pico-8 play session: hold → + tap 🅾

[t = 2 s] hold → ~2s, tap 🅾 ~4×
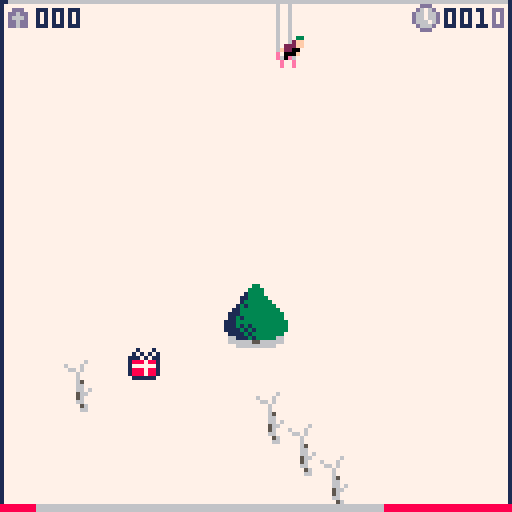
[t = 4 s] hold → ~4s, tap 🅾 ~7×
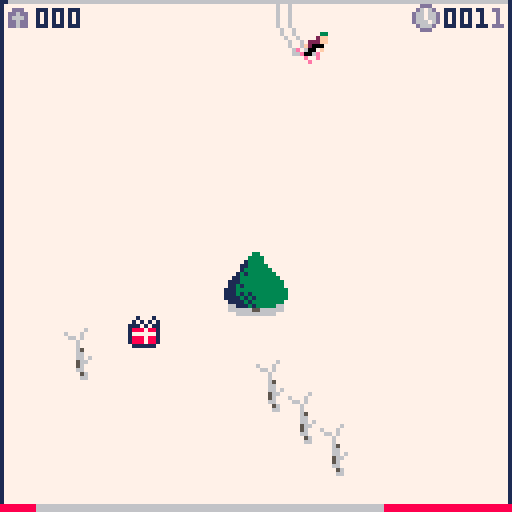
[t = 6 s] hold → ~6s, tap 🅾 ~10×
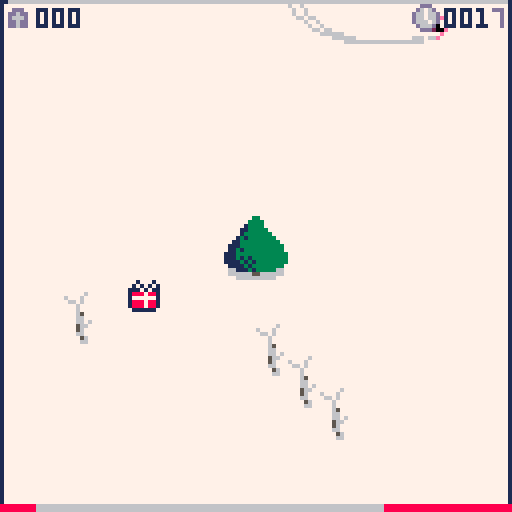
[t = 8 s] hold → ~8s, tap 🅾 ~14×
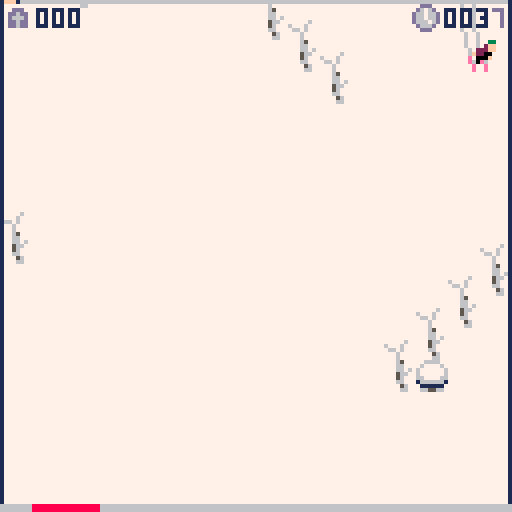

pico-8 cartridge
version 41
__lua__
function _init()
 poke(0x5f2d, 1)--mouse listener
 cls()
 --pic="mgtzmgtzmgtzmgtzmgtzmgtzmgtzmgtzmgtzmgtzmgtzmgtzmgtzmgtzmgtzmgtzmgtzmgtzmgtzmgtzmgtzmgtzmgtzmgtzmgtzmgtzmgtzmgtzmgtzmgtzmgtzmgtzmgtzmgtzmgtzmgtzmgtzmgtzmgtzmgtzmgtzmgtzmgtzmgtzmgtzmgtzmgtzmgtzmgtzmgtzmgtzmgtzmgtzmgtzmgtzmgtzmgtzmgtzmgtzmgtzmgtzmgtzmgtzmgtzmgtzmgtzmgtzmgtzmgtzmgtzmgtzmgtzmgtzmgtzmgtzmgtzmgtzmgtzmgtzmgtzmgtzmgtzmgtzmgtzmgtzmgtzmgtzmgtzmgtzmgtzmgtzmgtzmgtzmgtzmgtzmgtzmgtzmgtzmgtzmgtzmgtzmgtzmgtzmgtzmgtzmgtzmgtzmgtzmgtzmgtzmgtzmgtzmgtzmgtzmgtzmgtzmgtzmgtzmgtzmgtzmgtzmgtzmgtzmgtzmgtzmgtzmgtzmgtzmgtzmgtzmgtzmgtzmgtzmgtzmgtzmgtzmgtzmgtzmgtzmgtzmgtzmgtzmgtzmgtzmgtzmgtzmgtzmgtzmgtzmgtzmgtzmgtzmgtzmgtzmgtzmgtzmgtzmgtzmgtzmgtzmgtzmgtzmgtzmgtzmgtzmgtzmgtzmgtzmgtzmgtzmgtzmgtzmgtzmgtzmgtzmgtzmgtzmgtzmgtzmgtzmgtzmgtzmgtzmgtzmgtzmgtzmgtzmgtzmgtzmgtzmgtzmgtzmgtzmgtzmgtzmgtzmgtzmgtzmgtzmgtzmgtzmgtzmgtzmgtzmgtzmgtzmgtzmgtzmgtzmgtzmgtzmgtzmgtzmgtzmgtzmgtzmg}ymgtzmgtzmgtzmgtzmgtpmgtzmgtzmgtzmgtzmgtzmgtzmgtzmgtzmgtzmgtzmgtzmgtzmgtzmgtzmgtzmgtzmgtzmgtzmgtzmgtzx)rzmgtzmgtzmgtzmgtz[)]ymgtzmgtzmgtzmgtzmgtzmgtzmgtzmgtzmgtzmgtzmgtzmgtzmgtzmgtzmgtzmgtzmgtzmgtzmgtzmgtpmgtzmgtzmgtzmgtzmgtzhgtzmgtzmgtzmgtzmgtzmgtzmgtzmgtzmgtzmgtzmgtzmgtzmgtzm{]oxdtzmgtzmgtzmgtzmgtzmgtzmgtzmgtzmgtzmgtzmgtzmgtzmgtzmgtzmgtzmgtz[)]omgtzmgtzmgtzmgtzmgtzmgtzmgtzx)]ox)]ox)]ox)rzmgtzmg}ymgtzmgtzmgtzmgtzmgtzmgtzmgtzmgtzmgtz[)]oxdtzm{]ox)]ox)rzmgtzmgtzmgtzmgtzm{]ox)]ox)]ox)]ox)]oxdtzmgtzx)rzmgtzm{]omgtzx)]ox)rzmgtzmgtzmgtz[)]ox)]ohgtzx)]ox)rpxdtzmgtzmgtzmgtzmg}ox)]ox)]ox)rz[)]ox)]ohgtzmg}ohgtzmgtpx)]ym{]ox)]ox)]omgtzmgtzm{]ox)]ox)]omg}ox)]omg}ohgtzmgtzmgtzmgtzx)]ox)]ymgtzmgtzmgtpx)]omgtz[)]ymgtzm{]oxdtzx)]ox)]ox)]ymgtzmgtpx)]ymgtzmgtzmgtzmgtzm{]omgtzmgtzmgtzmg}ox)]omgtzmgtzmgtzm{]ox)rzmgtpxdtzmgtzx)]omg}ox)]ym{]ox)rzmgtzmgtzmgtzmgtzmgtzmgtzmgtzx)rzmgtzmgtzmgtz[)]oxdtzmgtzmgtzmgtzm{]oxdtz[)]ymgtzmgtpx)rzm{]oxdtzmgtphgtzmgtzmgtzmgtzmgtzmgtzmgtzmg}ohgtzmgtzmgtzmgtpx)]ymgtzmgtzmgtzmgtz[)]omgtpxdtzmgtzm{]ohgtzx)]omgtzmg}omgtzmgtzmgtzmgtpx)rzx)]oxdtpx)rzmgtzmgtzmgtzm{]oxdtzmgtzmgtzmgtzmgtpx)rz[)]ymgtzmgtzx)]ymg}ox)rzmgtz[)]ymgtpx)]ymgtzm{]ohg}ox)]ox)]omgtzmgtzmgtzmgtzx)]ymgtzmgtzmgtzmgtzm{]ohgtpxdtpmgtzmg}oxdtz[)]ohgtzmgtpxdtzm{]oxdtzmgtzx)]y[)]ox)]oxdtzmgtzmgtzmgtzmg}oxdtzmgtzmgtzmgtzmgtzx)]y[)]y[)]ymgtz[)]omgtpx)rzmgtzm{]omgtpx)]ymgtzmg}oxdtpx)]ox)rzhgtzmgtzmgtzmgtz[)]ohgtzmgtzm{]ox)rzmg}oxd}oxdtzhgtzmgtpx)rzm{]oxdtzmgtz[)]ym{]oxdtzmgtz[)]om{]ox)]ym{]omgtzmgtzmgtzmgtpx)]omgtpx)]ox)]oxdtz[)]o[)]ymgtzmgtzm{]ohgtzx)]omgtzmgtpxdtzx)]omgtzmgtpx)rzx)]ox)rz[dtzmgtzmgtzmgtzm{]ox)]ox)]ox)]ox)]omgtzx)]ox)]ymgtzmgtzx)]ymg}ox)rzmgtzm{]omg}ox)rzmgtzm{]ohg}ox)]oxdtzmgtzmgtzmgtzmgtz[)]ox)]ox)]ohgtpx)]ymg}ox)]ox)]ymgtzmg}oxdtz[)]ohgtzmgtzx)rz[)]ohgtzmgtzx)]y[)]oxd}ohgtzmgtzmgtzmgtzmgtzx)]ox)rzmgtzmg}oxdtz[)]om{]ox)rzmgtz[)]omgtpx)]ymgtzmg}ohgtpx)]ymgtzm{]ohgtpx)]om{]omgtzmgtzmgtzmgtzmgtzmgtzmgtzmg}ym{]omgtpx)]ymg}oxdtzmgtpx)rz[)]oxdtzmgtz[)]ym{]ox)rzmgtzx)]ym{]ox)rz[)]ymgtzmgtzmgtzmgtzmgtzmgtzmgtzx)rzx)rzmg}oxdtzmg}ohgtzm{]ohgtpx)]omgtzmgtpxdtzx)]ohgtzm{]oxdtzx)]ohgtpx)]ymgtzmgtzmgtzmgtzmgtzmgtzmgtpmg}ohgtz[)]omgtzm{]oxdtzx)]ym{]ox)rzmgtzx)]ymgtpx)]omgtpx)]ymg}ox)]ymg}ox)rzmgtzmgtzmgtzmgtzmgtzmgtzmgtz[)]ymgtpx)rzmgtz[)]ox)]oxdtzx)]ohgtzx)]ohgtzmg}ox)]ox)]ohgtz[)]oxdtzmg}oxdtzmgtzmgtzmgtzmgtzmgtzmgtzmg}oxdtzm{]oxdtzmgtzx)]ox)]omg}ox)]ox)]ox)rzmgtzm{]ox)]ox)rzmgtpx)]omgtzm{]omgtzmgtzmgtzmgtzmgtzmgtzmgtpx)]ymgtz[)]omgtzmgtpx)]ox)rzm{]ox)]ox)]ymgtzmgtz[)]ox)]omgtzm{]oxdtzmgtz[)]ymgtzmgtzmgtzmgtzmgtzmgtpx)]ohgtzmgtpx)rzmgtzmg}ox)]ohgtz[)]ox)]ymox)mgtzmgtzmgtzmgtzmgtzx)]omgtzmgtzx)rzmgtzmgtzmgtzmgtzx)]ox)]ox)rzmgtzmgtpmgtzmgtzmgtzmgtzmgtzx)rzmgt)]oxzmgtzmgtzmgtzmgtzmgtpx)rzmgtzmg}ohgtzmgtzmgtzmgtzx)]ox)]ox)rzmgtzmgtzmgtzmgtzmgtzmgtzmgtzmgtzmgtz]ox)]gtzmgtzmgtzmgtzhgtzmgtzmgtzmgtzm{rzmgtzmgtzmgtzm{]ox)]ox)rzmgtzmgx)]oxzmgtzmgtzmgtzmgtzmgtzmgtz]ox)]ox)mgtzmgtzmgtzm{]omgtzmgtzmgtzmgtzmgtzmgtzmgtzmgtz[)]ymgtzmgtzmgtz]{v)]oxzmgtzmgtzmgtzmgtzmgtz]ox)]ox)]oxzmgtzmgtzmgtz[dtzmgtzmgtzmgtzmgtzmgtzmgtzmgtzmgtzmgtzmgtzmgtzmoxpxlx)]otzmgtzmgtzmgtzmox)]ox)]ox)]ox)]gtzmgtzmgtzmgtzmgtzmgtzmgtzmgtzmgtzmgtzmgtzmgtzmgtzmgtzmgtzmgt)]{]o]ox)]gtzmgt)]ox)]ox)]ox)]ox)x)]m]ox)mgtzmgtzmgtzmgtzmgtzmgtzmgtzmgtzmgtzmgtzmgtzmgtzmgtzmgtzmgtz[ox)x)v)]ox)]ox)]ox)]ox)]ox)]ox)x)]ox)v)]otzmgtzmgtzmgtzmgtzmgtzmgtzmgtzmgtzmgtzmgtzmgtzmgtzmgtzmgtzmgx)]{]o]ox)]ox)]o}ox)]ox)]o]{]ox)]ox)]oxox)ngtzmgtzmgtzmgtzmgtzmgtzmgtzmgtzmgtzmgtzmgtzmgtzmgtzmgtzmgt)]ox)x)v)]ox)]ox)x)]ox)]ox)]ox)]ox)]ox)v)]oxzmgtzmgtzmgtzmgtzmgtzmgtzmgtzmgtzmgtzmgtzmgtzmgtzmgtzmgtzmoxpx)]o]ox)]ox)xl}ox)]ox)]ox)]ox)]ox)z(]ox)]otzmgtzmgtzmgtzmgtzmgtzmgtzbgtzmgtzmgtzmgtzmgtzmgtzmgtzmgx)])]oxlx)]ox)]{]ox)]ox)]ox)]ox)]ox)]oxox)]ox)ngtzmgtzmgtzmgtzmgtzmgtzmoeymgtzmgtzmgtzmgtzmgtzmgtzmgt)]o}ox)]o]ox)]ox)x)]ox)]ox)]mw)]ogt]ox)](]ox)]oxzmgtzmgtzmgtzmgtzmgtzmgtd[atzmgtzmgtzmgtzmgtzmgtzmgtz]oxpx)]oxlx)]ox)]oxpx)]ox)]oxtzmgtzmx)]oxlx)]ox)]otzmgtzmgtzmgtzmgtzmgtzmoqdmgtzmgtzmgtzmgtzmgtzmgtz[ox)x)]ox)]o]ox)]ox)]o}ox)]ox)]ohtzmgtzox)]o]ox)]ox)ngtzmgtzmgtzmgtzmgtzmgtdtjqzmgtzmgtzmgtzmgtzmgtzmox)]{]ox)]ox)v)]ox)]ox)]o}ox)]mx)]mgtzmg)]ox)v)]ox)]oxzmgtzmgtzmgtzmgtzmgtzmomgbgtzmgtzmgtzmgtzmgtzmgt)]o}ox)]ox)]ox)v)]ox)]ox)]{]ogtzox)zmgtzmx)]oxox)]ox)]otzmgtzmgtzmgtzmgtzmgtdtjqzmgtzmgtzmgtzmgtzmgtz]oxpx)]ox)]ox)]ox)zm]ox)]ox)]o)mgt]ohtzmg)]ox)]o]ox)]ox)ngtzmgtzmgtzmgtzmgtzmomgbgtzmgtzmgtzmgtzmgtz[ox)x)]ox)]oxy]ox)]oxt](]ox)]ox)]wzmgt]ogtzmx)]ox)](]ox)]oxzmgtzmgtzmgtzmgtzmgtdtzeymgtzmgtzmgtzmgtz[ox)])]ox)]ox)]cr)]ox)]owtz(]ox)]ox)gtzmg)zmg)]oxlxpx)v)]ox)]otzmgtzmgtzmgtzmgtz[ymgtatzmgtzmgtzmgtzmox)])]ox)]ox)]oxleox)]oxtzmhtzm]ox)]oxngtzmwtzoht]m]ox)xox)]ox)ngtzmgtzmgtzmgtzmgtdtzmcmgtzmgtzmgtzmgt)]o}ox)]ox)]ox)]oxi[ox)]ogt]mgtzmwox)]oxngtzmw)zmgtv)]ox)]ox)]ox)]gtzmgtzmgtzmgtz[ymgtjqzmgtzmgtzmgtz[ox)x)]ox)]ox)]ox)]cty]ox)zmg)zmgtzm]lx)]o)mgtzmgtzmwox)]ox)]ox)]ox)]ox)mgtzmgtzm{ggtzmgbgtzmgtzmgtzmgx)]{]ox)]ox)]ox)]ohlmcr)]ohtzmhtzmgt]oxox)]wzmgtzmhtzm]wv)]ox)]ox)]ox)]ox)]gtzmgtx)ymgtzeymgtzmgtzmgtz]oxpx)]ox)]ox)]ohtzmrzeox)]mgtzogtzmg)zm]ox)gtzmg)]ogtzmglx)]ox)]ox)]ox)]ox)ngtzl)ggtzmgtatzmgtzmgtz[ox)])]ox)]ox)]oxtzmgtzctj[oxtzmg)zmgtzmgtzm]wzmgtzmwtzmgtzm]ox)]oxngtzm]ox)]oxzmtzmrzmgtzmcmgtzmgtzmgx)]o}ox)]ox)]ox)]mgtzmglmgr)]ogtzmwtzmgtzmgtzmgtzmgtzmgtzmgtz(]ox)]o)mgtzmgtzogd)mgtfcrzmgtqzm]gtzmgt)]ox)x)]ox)]ox)]ohtzmgtzmrzemxtzmgtzogtzmgtzmgtzmgtzmgtzmgtzmgtv)]ox)ntzmgtzmw)]mgtzmbtfgtzmcgtz(]ox)]gx)]{]ox)]ox)]ox)zmgtzmglmgtjymgtzmgt]mgtzmgtzmgtzmgtzmgtzmgtzmglx)]ox)gtzmgtzmx)zmgtzmrzmgtjymgtv)]ox)]oxpx)]ox)]ox)]mgtzmgtzmrzmgbtzmhtzoxtzmgtzmhtzmgtzm]wxngtzmgtzm]ox)]o)mgtzmgtzogtzmgtfgtzmgtqzmglx)]ox)])]ox)]ox)]oxtzmgtzmgtfgtzemg)]ow)]ohtzmgtzmgtv){w)]opxngtzmgtz(]ox)]wzmgtzmg)(mgtzmrzmgtzmcgtzmglx)]o}ox)]ox)]ox)]mgtzmgtzmrzmgtjymx)zox)]mgtzmgtzmn}}}{})]opx)gtzmgtz(]ox)g)zmgtzwgtzmglmgtzmgtzemgtzmgtzmx)]ox)]ox)]ohtzmgtzmg)egtzmgbtzog)]ox)zmgtzmgl)}ox)]ox)]oxxngtzmgtv)]o)oxtzmgtzmgtzmtzmgtzmgtjymgtzmgt]ox)]ox)]ox)zmgtzmgtzmrzmgtzemgtzmw)]mhtzmgtz({x)]ox)]ox)]op)mgtzmglx)nt]mgtzmgtzmglmgtzmgtzmgtqzmgtzmw)]ox)]ox)]ohtzmgtzmg)mgtzmgtjymgtzmgtzogtzmglx]]w)]ox)]np)]ntzmgtzmwo)mgtzmgtzggtzcrzmgtzmgtzmgbtzmgtzox)]ox)]ox)zmgtzmgtzgtzmgtzmcbtzmgtzmg)zmgtzmnpx]npx)]o)){wxngtzmgtzmgtzmgtzmgtzmwymgtzmgtzmgtzmcgtzmg)]ox)]ox)]oht]mgtzmwymgtzmgtzemriemgtzmwtzmgtv)]w)]ox)]opx]ctzmgtzmw)]mgtfcrqzmgtfgtzmgtzmgtzmgtzemgtzmx)]ox)]ox)zmx)zmgtngtzmgtzmgtje[opymgtzogtzmc}}}{x}]ox)]opxfgtzmg)]ox)zmbx)dbtzmrimgtzmgtzmgtjegtjymgt]ox)]ox)]ohtzogtzmrymgtzmgtzmgrq)]btzmgt]mgtj[ox)fcriecry]oxymgtzox)]ohle[oxhmgtndtzmgtzmgtzmgtiecgtzmw)]ox)]ox)]ogtzmglegtzmgtzmgtzecbpemgtzmwtzmgr)drihczmgc]iyfgtzmgt]ox)]mwiydrqzm)yegrymgtzegtzmcgtzmgtzoh)]ox)]ox)]mgtfcrzmgtzmgtzmgtje[btzmgtzmhtzmcjecbdg{bufcbrzmgtzmgt]ohtzmbpemwzggtjmgrzmgriegtjemgtzmgtzmx)]ox)zmhtzmrimgtzmgtzmgtzmcriydgtzmgt]mgtzmui{oo))[xlqectzmgtzmgtzmglydgtncrzmgtzmctjmgtjmgriymgtzmgtzox)]ohtzmgtfctzmgtzmgtzmgtqfmbpymgtzmg)zmgteej}]o})][zarecszmgtzmgtzmbpygrimgtzmgtzegrzmgtimcbtzmgtzmg)]ox)]mgtzmrymgtzmgtzmgtzmgrqzc{qzmgtzmhtzeeseto}h}opgfenctetzmgtzmglydwiegtzmgtzmgtjmgtzmgtzemgtzmgtzmx)]oxtzmglegtzmgtzmgtjegtjecblydgtzmgtzojmkjej{}}}}}jbrskmgjgtzmgtzmbpymrymgtzmgtzmgtzmgtzmgtqzmgtzmgt]ox)]ogtzcrimgrymgtzmcrzmgtiecwqhmgtzmg)br(msicz}}}xiiumcr(msmgtzmglydgtzmrymgtzmgtzmgtzmgtzmcbtzmgtzmg)]ox)zmgtfmwiectzmgtimgtzmgriyc{qzmgtzsyectzericrieecrsjmgvje(mgtzmbpymgtzcrzmgtzmgtzmgtzmgtzecgtzmgtzmg)]ohtzmgtzcrjmgtjectzmgtzmcrqf[btzmgegvjmgtecriecriumgfz[jtiuzmglydgtzmgtfctzmgtzmgtzmcrzmgtqzmgtzmgtzmx)]mgtzm)iegtyegtymgtzmgtjecwqhmgtfrz[ffzmgjecriekgtzuetzlgrgtzmbpymgtzmtiecrzmgtzmgtiecrzmcbtzmgtzmgt]oxtzmgtfcrzmcrymgtzmgtzmcriymbpymgmgvxuetzmgtidgtzmgtsmgv(mcnglydgtzmg)gctjegtimgtzmcryegtjemgtzmgtzmw)]ogtzmwiegtzecrzmgtzmgtjecgtf[btbrzugtsmgtzmcnymgtzmkqzmgtje(mbpymgtzmrymgtyecrymgtjmgtzmgrjymgtzmgtzox)zmgtzmrimgtjmgtzmgtzmgrqzmglydymgtzekszmgtjubtzmgtjbgtzugtilydgtzmgtfctzmcrzmctzmgrzmgrjmgrqzmgtzmgt]ohtzmgtzcrimctzmgtzmgtzecgtzmbpatjngtiectzmgrgmgtzmcfimgtzmcrbpymgtzmrzmgtjmgtzegtjegtzegrzmcbtzmgtzmgt]mgtzmwiectzmgtzmgtzmgriemgtzcymgtzmcfcmgtze(qzmgtzekqymgtze(dgtzmglmgtzmgtzmgtjmgrzmgtyegtzemgtzmgtzmhtzmgtzmrimgtzmgrzmgtzectiymglatzmgtiuiqzmgtjubtzmgtiratzmgjipymgtzctzmgtzmgtzmgtiegtzmgrzmgtiymgtzmgt]mgtzmglectzmgtzmctzmgrzmgtiymgmgtiecfmbgtzmgrgmgtzmcfmecrymcdgtzmwymgtzmgtzmgtzmgrymgtzegtzecgtzmgtzmhtzmgtzmrimgtzmgtzegtjegtzmgrqzqze{}pesfymgjje(qyeftjuur}}}rjmymgtzmrzmgtzmgtzmgtzmcrzmgtzmgrqzmgtzmgt]mgtzmgtfcrymgtzmgtjecrymgtzec]ocr})}}ywatjkgtidgtjkgrc[}}}}dr]ox)]oxdtzmgtzmgtzmgtzmgtzmgtjegto)mgtzmhtzmgtzmrimgtzmctzmgtzegtzmgrqvph[}}z}dpcmgjzmcnymgjzekq}[}{pe{ohtzmglegtzmgtzmgtzmgtzmgtzecrzmontzmgt]mgtzmglectzegtymgtzmgtzmgtiecx)]ozp{tp[jqjkgtjubtzmssibg}}pgrx)zmgtzcrimcrzmgtzmgtzmgtzmgrimgtz[mgtzmhtzmgtzmrimgtjegtzmgtzmgtzmcri[ox)b}}mcphbctzmgrgmgtzecfy}}tze{oxtzmwimctzmcriegtzmgtzmgtjegtzmgtrzmgt]mgtzmgtfcrymgtzmgtzmgtzmgtiecry]oxdgty)]eiectze(qzmgtiueqymgrx)]mglegtzmgtzmgriecriecriectzmgtzmggtzmhtzmgtzm]oecrymgtzmgtzmgtjecriecr)]ohe{ox)jqiecridcriecfqiyqi[]ohtzctzmgtzmgtzmgtzmgtzmgtzmgtzmgtzymgt]mgtzm]oxpxiecriegtzmgtzmcriegtjecr)]ox)]ohqiqiecriecrijacrtzox)zmwzmgtzmgtzmgtzmgtzmgtzmgtzmgtzmgdtzmhtzm]o}ox)]criecriegtzmgtjectzmgtiecx)]ox)]arqiecriecricraeox)]mgt]crzmgtzmgtzmgtzmgtzmgtzmgtzmgtzmmgt]mwoxpx)]ox)ectiecrymgtzmcrzmgtzmgri[ox)]ohiec]iecriecroecqi[ohtzmx)fctzmgtzmgtzmgtzmgtzmgtzmgtzmgtrzmhtv)x)]ox)]gtzmgtzmgtzmgtzmgtzmgtzmcry]ox)]arihcriecriec]ohar)zmg)]oxlegtzmgtzmgtzmgtzmgtzmgtzmgtzmcgt](]{]ox)]oxymgtzmgtzmgtzmgtzmgtzmgtiecx)]ohiu)riecriecriecraaoxtzox)]oxiecrzmgtzmgtzmgtzmgtzmgtzmgryy(]{]ox)]ox)fgtzmgtzmgtzmgtzmgtzmgtzecry]ox)]ariecriaaaaecriecby]ox)]ox)]oriecrzmgtzmgtzmgtzmgtzmgtjeoxo}ox)]ox)]orzmgtzmgtzmgtzmgtzmgtzmgri[ox)]oxdecriecq)]ohiecriudq)]ox)]ox)]oxiecrymgtzmgtzmgtzmgtiecr)]ox)]ox)]ox)fctzmgtzmgtzmgtzmgtzmgtiecx)]ox)]arox)riaox)]arie(]odox)]ox)]ox)]oglecriecriegtzmcriecry]ox)]ox)]ox)]oxlectzmgtzmgtzmgtzmgtzecrq]ox)]oxdu)]ohcq)]ox)bcrix)na[ox)]ox)]ox)zmgtzmriecriecriecbt]ox)]ox)]ox)]ox)]oxiegtzmgtzmgtzmgtzecriemg)]ox)]arox)]aaox)]ohaec]oxdq)]ox)]ox)]ohtzmgtzmgtfcriemgtzmgtzox)]ox)]ox)]ox)]otimgtzmgtzmgtjecriecgtzox)]oxde(]ohcq)]ox)]oqie(]oaox)]ox)]ox)]ogtzmgtzmwiecrqzmgtzmgt]ox)]ox)]ox)]ox)]griecriecriecriecbtzmw)]ox)]oqiu)raaox)]ox)]ariecby]ox)]ox)]ox)]ohtzmgtzcvkvcgtzmgtzmw)]ox)]ox)]ox)]ox)]ogtfcriecriecbtzmgt]ox)]ox)bcriecq)]ox)]ox)bcrieax)]ox)]ox)]ox)]ohtzmwiukvkymgtzmgtzox)]ox)]ox)]ox)]oxtzmgtzmgtvkvkzmgtzmx)]ox)]ohiecraaox)]ox)]oxdecriaox)]ox)]ox)]ox)]ogtfcvkvkrqzmgtzmg)]ox)]ox)]ox)]ox)]mgtzmgtzmgtzmgtzmx)]ox)]ox)]ariecq)]ox)]ox)]ohiecby]ox)]ox)]ox)]ox)]mgtzkvkzmgtzmgtzox)]ox)]ox)]ox)]ox)zmgtzmgtzmgtzmg)]ox)]ox)]ohaecriacri[ox)]criearieaq)]ox)]ox)]ox)]ox)]mgtzkgtzmgtzmw)]ox)]ox)]ox)]ox)]ox)]ox)]ohtzmgtzox)]ox)]ox)faqieaax)]r)]ox)f[ohecriacx)]ox)]ox)]ox)]ox)zmgtzmgtzmg)]ox)]ox)]ox)]ox)]ox)]ox)]ox)]ox)]ox)]ox)]ox)]ormkbaae[op[ox)]oxly]qiecbigcx)]ox)]ox)]ox)]oxtzmgtzmg)]ox)]ox)]ox)]ox)]ox)]ox)]ox)]ox)]ox)]ox)]ox)]oxlethngtzq)dx)]ox)]oxqdaraaskngox)]ox)]ox)]ox)]ox)zmgt]ox)]ox)]ox)]ox)]ox)]ox)]ox)]ox)]ox)]ox)]ox)]ox)]czmgtzmgc{y]ox)]ox)]obpaaqmgv(m[ox)]ox)]ox)]ox)]ox)]ox)]ox)]ox)]ox)]ox)]ox)]ox)]ox)]ox)]ox)]ox)]ox)]oxletzmgtrqhox)]ox)]ox)]c{ietzmktzy]ox)]ox)]ox)]ox)]ox)]ox)]ox)]ox)]ox)]ox)]ox)]ox)]ox)]ox)]ox)]ox)]ox)]oriecriecr)]ox)]ox)]ox)fcrigtzmgdx)]ox)]ox)]ox)]ox)]ox)]ox)]ox)]ox)]ox)]ox)]ox)]ox)]ox)]ox)]ox)]ox)]ox)fcriecri[ox)]ox)]ox)]oxlecriecri[ox)]ox)]ox)]ox)]ox)]ox)]ox)]ox)]ox)]ox)]ox)]ox)]ox)]ox)]ox)]ox)]ox)]oxqhcriecx)]ox)]ox)]ox)]oxlecriecr)]ox)]ox)]ox)]ox)]ox)]ox)]ox)]ox)]ox)]ox)]ox)]ox)]ox)]ox)]ox)]ox)]oxle[ox)]{y]ox)]ox)]ox)]ox)]oxiecri[ox)]ox)]ox)]ox)]ox)]ox)]ox)]ox)]ox)]ox)]ox)]ox)]ox)]ox)]ox)]ox)]ox)][ox)]oxhox)]ox)]ox)]ox)]ox)]obx)]{y]ox)]ox)]ox)]ox)]ox)]ox)]ox)]ox)]ox)]ox)]ox)]ox)]ox)]ox)]ox)]ox)]oxq)]ox)]r)]ox)]ox)]ox)]ox)]ox)]cox)]ry]ox)]ox)]ox)]ox)]ox)]ox)]ox)]ox)]ox)]ox)]ox)]ox)]ox)]ox)]ox)]oxle[ox)]op[ox)]ox)]ox)]ox)]ox)]ox)f[ox)]ry]ox)]ox)]ox)]ox)]ox)]ox)]ox)]ox)]ox)]ox)]ox)]ox)]ox)]ox)]ox)fcox)]ox)dx)]ox)]ox)]ox)]ox)]ox)]oxly]ox)]ry]ox)]ox)]ox)]ox)]ox)]ox)]ox)]ox)]ox)]ox)]ox)]ox)]ox)]ox)zdbx)]ox)]{y]ox)]ox)]ox)]ox)]ox)]ox)]oxq)]ox)]ry]ox)]ox)]ox)]ox)]ox)]ox)]ox)]ox)]ox)]ox)]ox)]ox)]ox)]orq)]ox)]oxhox)]ox)]ox)]ox)]ox)]ox)]ox)]obx)]ox)]ry]ox)]ox)]ox)]ox)]ox)]ox)]ox)]ox)]ox)]ox)]ox)]ox)]oxiy]ox)]ox)]r)]ox)]ox)]ox)]ox)]ox)]ox)]ox)zdox)]ox)]ry]ox)]ox)]ox)]ox)]ox)]a"
 --pic2scr(pic)
 best_time=nil--used for record progression
 curr_time=nil
 drw=menu_draw
 upd=menu_update
end

function menu_update()
	if btnp(❎) or btnp(🅾️) or stat(34)==1 then
	 start_game()
	end
end

t=0
function menu_draw()
	cls(12)
	
	print("s k i d o r",32,24,7)
	draw_mountain(0,48)
	draw_mountain(56,24)
 draw_tree(-t%300-16,100,4)
 draw_tree((-t+64)%500-16,116,3)
 draw_tree((-t+96)%700-16,108,4)
 draw_tree((-t+96)%1100-16,100,4)

	if t%120>60 then
	 print("press any key to continue",10,120,1)
	else
		print("press screen to continue",10,120,1)
	end
	t+=0.5
end

function draw_mountain(x,y)
	tri(x,y,40,7)
	rectfill(x,y+40,128,128,7)
end

--draws a tree at x,y n tri high
function draw_tree(x,y,n)
	for i=0,n-1 do
		tri(x,y+i*8,8,3)
	end
end

function tri(x,y,w,c)
	for row=0,w do
		for col=0,row-1 do
		 pset(x+row-1,y-col+w-1,c)
		end
	end
	
	for row=0,w do
		for col=0,row-1 do
		 pset(x-row+w*2,y-col+w-1,c)
		end
	end
	--pset(x,y,1)
end

function _update60()
 upd()
end

function _draw()
 drw()
end

function reset_player()
 p_x = p_strtx
 p_y = p_strty
 p_crash  =false
 p_jumping=false
 p_height =0
 p_trail={}
 p_n = 64
	p_speed = 0.2
	p_dx = 0
	p_dy = 0
	p_angle = 0.75
	p_deaths+=1
	init_signs()
	res_time=30
	
	--jumping starting state
	p_jumping=true
 shake=0.07
 p_height=40
 p_landangle=p_angle
 p_trick=false
 p_jvel=0
 
 --time
 tf=1
end

--player variables
function start_game()
	clock=0
	mouse_enabled=true
	p_maxspeed = 3
	p_turnspeed = p_maxspeed/2
	p_n = 64
	p_speed = 0
	p_dx = 0
	p_dy = 0
	p_angle = 0.75
	p_friction = 0.991
	p_acc = 0.02
	p_strtx = 128/2+4-1
	p_strty = 0
	p_turning = false
	--p_strty = 7.7*(8*64)
	p_x = p_strtx
	p_y = p_strty
	p_crash = false
	p_jvel  = 0
	p_jumping=false
	p_height =0
	p_width = 6
	p_trail={}
	p_deaths=0
	score = 0
	--camera
	cx = 0
	cstrty = p_strty
	cy = cstrty
	cv = 0
	ca = 0.1
	--tombstones
	tombs={}
	--timer
	t=0
	
	--jumping starting state
	p_jumping=true
 shake=0.07
 p_height=0
 p_landangle=p_angle
 --if we perform a jump trick
 p_trick=false
 p_jvel=2

	init_music()
	reading=false--for textboxes
	init_camera()
	init_signs()
	init_particles()
	tf=1--time factor
	_set_fps(60)
	upd=upd_game
	drw=draw_game
end




-->8
--draw game
function draw_game()
	cls(7)
	palt()
	doshake()
	draw_tombs()
	draw_trail(p_trail)
	draw_particles()
	if not p_jumping then
	 draw_player()
	end
	draw_w()
	if p_jumping then
	 draw_player()
	end
	camera()--reset camera
	if slomo then
		spr(50,tri_x,tri_y-cy)--danger obstacle
	end
	--ui
	draw_borders()
	draw_deaths(1,0)
	draw_time(clock,128-25,0)
	if best_time!=nil then
	 draw_time(best_time,128-25,8)
	end
	draw_warning()--shows upcoming obstacles
	draw_position()
	move_camera()
	--print(mx)
	--print(my)
	--?(#signs)
	tb_draw()
	if mouse_enabled then
	 --print("♥",stat(32),stat(33))
	end
 --print(stat(1),0,16)--cpu perf
end

screen=0
limy=64*8
function draw_w()
	palt(7,true)
 mod_cy=cy%(limy)
 m1x=flr(cy/limy)*16
 m1y=flr(mod_cy/8)
 ofsy=-cy%8-8
 remtiles=flr((limy-mod_cy)/8)
 
 if remtiles < 16 then
  m2x=m1x+16
  m2y=(m1y+remtiles)%(limy/8)
  map(m2x,0,0,8*(remtiles+1)+ofsy,16,16)
 end
 map(m1x,m1y,0,ofsy,16,remtiles+1)
 palt()
end

--sets player pallete
function set_p_pal()
	--return
	pal()
	--hat,jacket,pants,skis,poles
	_pal={14,15,9,1,14,15}--default
	_pal={14,15,12,1,14,15}--blue jacket
	_pal={0,15,0,1,14,15}--emo outfit
	_pal={3,15,2,0,14,15}--lovisa outfit
	--_pal={8,7,8,8,8,15}--demon outfit

	pal( 3,_pal[1])--hat:14,12,9
	pal(15,_pal[2])--skintone
	pal( 9,_pal[3])--jacket
	pal( 1,_pal[4])--pants
	pal(14,_pal[5])--skis
	pal(4 ,_pal[6])--hand
end

function draw_player()
	set_p_pal()
	
	if p_crash then
		spr(79,p_x,p_y-cy)
		pal()
		return
 end
 if p_angle > 0.75 then
  s_flip = false
 else
  s_flip = true
 end
 abs_angle = abs(p_angle - 0.75)
 jofs=0
 if p_jumping then
  jofs=7
 elseif pdir==➡️ then
  if s_flip then
   jofs=21
		else
			jofs=16
  end
 elseif pdir==⬅️ then
  if s_flip then
   jofs=16
		else
			jofs=21
  end
 end
 
 if abs_angle < 0.01 then
  spr(64+jofs,p_x,p_y-cy-p_height,1,1,s_flip)
 elseif abs_angle < 0.10 then
  spr(65+jofs,p_x,p_y-cy-p_height,1,1,s_flip)
 elseif abs_angle < 0.16 then
 	spr(66+jofs,p_x,p_y-cy-p_height,1,1,s_flip)
 elseif abs_angle < 0.25 then
 	spr(67+jofs,p_x,p_y-cy-p_height,1,1,s_flip)
 elseif abs_angle < 0.30 then
 	spr(68+jofs,p_x,p_y-cy-p_height,1,1,s_flip)
 elseif abs_angle < 0.45 then
 	spr(69+jofs,p_x,p_y-cy-p_height,1,1,s_flip)
 else
 	spr(70+jofs,p_x,p_y-cy-p_height,1,1,s_flip)
 end
 pal()
 --shadow when jumping
 if p_jumping then
  draw_shadow()
 end
 --speed particles
 if p_speed>=p_maxspeed*0.95 then
 	speed_particles(p_x,p_y-cy)
 end
end

--recolors shadow based on pixels under
function draw_shadow()
	--get pixel color
 p=pget(p_x,p_y-cy)
 _y=0--shadow offset
 if p==7 then--white
  pal(6,6)
 elseif p==11 then--lime
  --3=dark green
  pal(6,3)
  _y=16
 elseif p==3 then--dark green
  --1=dark blue
  pal(6,1)
  _y=4
 elseif p==8 then--red
  --2=purple
  pal(6,2)
 end
 spr(95,p_x,p_y-cy-_y)
 pal()
end

function draw_trail(trail)
 --draw to player
 if #trail==0 then return end
 
 if not p_jumping then
	 ppos=trail[#trail]
	 line(ppos.x+2,ppos.y-cy+7,
	      p_x   +2,p_y   -cy+5,6)
	 line(ppos.x+5,ppos.y-cy+7,
	      p_x   +5,p_y   -cy+5,6)
 end
 --draw trail array
 for i=2,#trail do
  pos =trail[i]
  ppos=trail[i-1]
  line(ppos.x+2,ppos.y-cy+7,
       pos.x +2,pos.y -cy+7,6)
  line(ppos.x+5,ppos.y-cy+7,
       pos.x +5,pos.y -cy+7,6)
 end
 --remove historic trails
 while #trail>25 do
  deli(trail,1)
 end
end

function draw_deaths(x,y)
 spr(31,x,y)
 print(pad(""..p_deaths,3),x+8,y+2,1)
end

function draw_time(t,x,y)
 spr(15,x,y)
 secs=flr(t/60)
 msecs=flr(t/60*10)-secs*10
 print(pad(""..secs,3),x+8,y+2,1)
 print(msecs,x+5*4,y+2,13)
end

function pad(string,length)
  if (#string==length) return string
  return "0"..pad(string, length-1)
end

function draw_tombs()
 for tomb in all(tombs) do
  if tomb.y-cy+12>0 and tomb.y-cy-12<128 then
   circfill(tomb.x,tomb.y-cy,10,8)
   spr(31,tomb.x,tomb.y-cy)  
  end
 end
end

--draws lines to warn for upcoming obstacles
function draw_warning()
 fwd=8--how many rows from cam to warn
 arr={}
 posxarr={}
 --loop to find
 for j=fwd,0,-1 do
	 for i=0,15 do
	  mpos=get_mpos(cx+i*8,cy+128+j*8)
	  add(posxarr,mpos.x)
	  --obstacle
	  if not fget(mget(mpos.x,mpos.y),0) then
	   arr[i]=8
	  --checkpoint
	  elseif mget(mpos.x,mpos.y)==12 then
	  	arr[i]=14
	  	arr[i+1]=14
	  --jump
	  elseif mget(mpos.x,mpos.y)==96 then
	  	arr[i]=13
	  	arr[i+1]=13
	  	--help sign
	  	if j<3 then
	  	 r=4
	  	else
	  	 r=2
	  	end
	  	circfill(i*8+8,120,r,13)
	  end
	 end
	end
	--draw warning
	y=126--where to draw warnings
	rectfill(0,y,128,128,6)
	
	for i=0,15 do
	 if arr[i]!=nil then
	  w=8	  
	  line(i*8,y,i*8+w,y,arr[i])
	  line(i*8,y+1,i*8+w,y+1,arr[i])
	 end
	end
end

--draws position of player on side
--of the screen
function draw_position()
 x1=1
 y1=0
 x2=127-x1
 y2=y1
 line(x1,y1,x2,y2,6)--bg line
 p=(p_y/limy)/(8)--percentage complete
 x=(x2-x1)*p+x1
 y=(y2-y1)*p+y1
 line(x1,y1,x,y,15)
 circfill(x,y,0,1)--curr pos
 p=(p_strty/limy)/(8)--percentage complete
 x=(x2-x1)*p+x1
 y=(y2-y1)*p+y1
 if p>0.1 then
  line(x1,y1,x,y,11)--checkpoint line
 end
end

--used to find map coords
function get_mpos(x,y)
 pos={}
 pos.x=flr(x/8)+flr(y/limy)*16
 pos.y=flr(y/8)%64
 return pos
end

--draws borders at side of screen
function draw_borders()
	w=1
 c=1
 rectfill(0      ,0,w-1,127,c)
 rectfill(127-w+1,0,127,127,c) 
end
-->8
--update game
function upd_game()
 if reading then
  tb_update()
 else
  update_game()
 end
 update_particles()
end

t=0
res_time=0--respawn timer
function update_game()
	if p_crash then
		p_speed *= 0.9
		if p_speed<0.2 then
		 add(tombs,{x=p_x,y=p_y})
		 reset_player()
		end
	else
	 input()
	end
	if res_time==0 then
	 move_player()
	else
		res_time-=1	
	end
	
	t+=1
	clock+=1*tf
end

k  = 8
ts = 0.008 --turn speed
maxangle=0.25
function input()
 p_turning = false
 pdir=nil
 if p_jumping then return end
 --button input
 if mouse_enabled then
  _x=stat(32)
		_y=stat(33)
		btnr=false
		btnl=false
		if stat(34)==1 then
			if _x<64 then
			 btnl=true
			elseif _x>64 and stat then
			 btnr=true
			end
		end
 end
 
 btnl=btnl or btn(⬅️)
 btnr=btnr or btn(➡️)
 
	if btnl then
	 if p_angle > 0.75-maxangle then
	  p_angle -= ts*tf
	  p_turning=true
	 end
	 pdir=⬅️
	elseif btnr then
	 if p_angle < 0.75+maxangle then
	  p_angle += ts*tf
	  p_turning=true
	 end
	 pdir=➡️
	elseif btn(⬇️) then
	 if p_angle < 0.75 then
			p_angle += ts*tf
			p_turning=true
		elseif p_angle > 0.75 then
			p_angle -= ts*tf
			p_turning=true
		end
	elseif btn(⬆️) then
	 --p_angle=lerp(p_angle%1,0.25,0.1)
	end
	--boost
	if btnp(❎) and shake==0 then
		p_speed*=1.5
		shake+=0.1*p_speed/p_maxspeed
	end
end

function move_player()
 --momentum
 if abs(p_speed) > 0 then
  p_speed = p_speed * p_friction
 else
  p_speed = 0
 end
 if p_speed < p_maxspeed then
  p_speed = p_speed+p_acc * sin(p_angle)
 else
  --travelling too fast
  p_speed=lerp(p_speed,p_maxspeed,0.9)
 end
 --update velocity direction
 if not p_jumping then
		p_dx = p_speed * cos(p_angle)
		p_dy = p_speed * sin(p_angle)
	end
 --trail
 if not p_jumping then
  if t%3==0 then
		 pos={}
		 pos.x=p_x
		 pos.y=p_y
		 add(p_trail,pos)
  end
 end
 --update position
 --player hits wall bounce
 if not (p_x>0-2 and p_x+6<128) then
  p_dx*=-1
  sfx(7)
  shake+=0.1*p_speed/p_maxspeed
  p_angle=p_angle-2*(p_angle-0.75)
  --max = 0.9 and 0.6
  if p_angle<0.6 then
  	p_angle=0.6
  elseif p_angle>0.9 then
  	p_angle=0.9
  end
 end
 --move player
 p_x += p_dx*tf
 p_y += p_dy*tf
 
 slow_mo_check()

 --height update
 if p_jumping then
 	_a=0.1
  p_height+=p_jvel*tf
  p_jvel-=_a*tf
  --trick
  if p_trick then
  	p_angle=(p_angle+p_trickspeed*tf)%1
  end
  
  --landing
  if p_height<0 then
   shake+=0.2*p_speed/p_maxspeed
   p_jumping=false
   p_height=0
   p_jvel=0
   p_angle=p_landangle
   if p_trick then
   	shake+=0.05
   	p_speed*=1.4
   	trick_particles(p_x,p_y-cy)
   end
   p_trick=false
   --p_speed*=1.1
   p_trail={}
   landing_particles(p_x,p_y-cy)
   sfx(9)
  end
  return--no collision
 end
 
 collision_check()
end

--checks if player is about to hit obstacle
function slow_mo_check()
	--search depth
	iter=20
	--future positions
	local x=p_x
	local y=p_y
	for i=1,iter do
		--increment check
		x+=p_dx
		y+=p_dy
		--out of bounds or jumping
		if x>127 or x<1 or p_jumping then 
			break 
		end
		--jump check (no slomo)
		mx=x_to_mx(x,y)
		my=y_to_my(y)
		tile=mget(mx,my)
		if tile==96 or tile==97 then
			break
		end
		--obstacle
		if obstacle_check(x,y) then
			tf=lerp(tf,0.25,0.1)--time factor
			tri_x=flr(x/8)*8--triangle location
			tri_y=flr(y/8)*8
			slomo=true
			return
		end
	end
	slomo=false
	tf=lerp(tf,1,0.1)--no obstacle
end

--util coords converters
function x_to_mx(x,y)
	return flr((x)/8)+flr((y)/limy)*16
end

function y_to_my(y)
	return flr((y)/8)%64
end

--returns true if crashable obstacle
--in front of player
function obstacle_check(x,y)
	mx=flr((x)/8)+flr((y)/limy)*16
 my=flr((y)/8)%64
 tile=mget(mx,my)
 if not fget(tile,0) and mx<128 then
 	return true--obstacle
 else
 	return false--not obstacle
 end
end

--player collision logic
bv=2--block velocity
function collision_check()
 if p_crash==true then return end
 prev_tile=tile--used to ensure trigger on rising edge
 mx=flr((p_x+4)/8)+flr((p_y+4)/limy)*16
 my=flr((p_y+4)/8)%64
 --previous map x for player
 --previous map y for player
 pmx=flr((p_x+4-p_dx)/8)+flr((p_y+4-p_dy)/limy)*16
 pmy=flr((p_y+4-p_dy)/8)%64
 tile=mget(mx,my)
 --new tile check
 if pmx==mx and pmy==my then
  return
 end
 --signs
 sign_collision()
 
 --jumping block
 if tile==112 or tile==113 then
  p_jumping=true
  shake=0.07
  p_height=0
  p_landangle=p_angle
  --if we perform a jump trick
  if pdir!=nil then
   p_trick=true
   _arr={0.025,0.05,0.1}
   p_trickspeed=_arr[ceil(p_speed/p_maxspeed*3)]
   --p_trickspeed=_arr[ceil(rnd(3))]
   if pdir==⬅️ then
   	p_trickspeed=-p_trickspeed
   end
  else
  	p_trick=false
  end
  p_jvel=2
  sfx(10)
  return
 end
 
 --gift
 if tile==43 then
 	--remove gift from map
 	mset(mx,my,1)
 	--play animation
 	trick_particles(p_x,p_y-cy)
 	sfx(5)
 	--show popup saying new unlock
 end
 
 --checkpoint
 if tile==12 or tile==13 then
  if p_strty!=flr(p_y/8)*8+4 then
	  shake=0.2
	  sfx(0)
	  checkpoint_particles(p_x,p_y-cy)
   my_music()
   p_strtx = (mx*8+4)%128
   if p_strtx>90 then
   	p_strtx=90
   elseif p_strtx<20 then
    p_strtx=20
   end
	  p_strty = flr(p_y/8)*8+4
  end
  
 --finish line/ goal
 elseif tile==49 then
 	sfx(0)
 	shake=0.2
 	music(16)
 	curr_time=t
  drw=draw_win
  upd=update_win
 --obstacle (trees,etc)
 elseif not fget(tile,0) then
 	if fget(tile,6) then
 		--left check
 		local x=(p_x+4)%8
 		if x>3 then
 			shake=0.3
			 sfx(1)
			 p_crash = true
			 blood_particles(p_x,p_y-cy)
	 	end
 	elseif fget(tile,7) then
 	 --right check
	 	local x=(p_x+4)%8
 		if x<6 then
 			shake=0.3
			 sfx(1)
			 p_crash = true
			 blood_particles(p_x,p_y-cy)
	 	end
 	--small check
 	else
			local x=(p_x+4)%8
 		if x>2 or x<6 then
 			shake=0.3
			 sfx(1)
			 p_crash = true
			 blood_particles(p_x,p_y-cy)
	 	end
 	end
 end
end

-->8
--win screen/crash screen
function draw_win()
 cls(7)
	doshake()
	draw_tombs()
	draw_w()
	draw_trail(p_trail)
	draw_particles()
	draw_player()
	camera()--reset camera
	move_camera()
	tb_draw()
end

function update_win()
 if reading then
  win_particles(p_x,p_y-cy)
  tb_update()
 else
	 cofs=30
	 p_angle=0.75
	 if p_dy>0.05 then
	  p_dy*=0.97
	 elseif p_dy>0 then
	  p_dy=0
	  if best_time==nil or curr_time<best_time then
	  	tb_init(7,{"new personal best!\n\ndEATHS: "..p_deaths.."\n\ntIME: "..secs.."."..msecs.." sECONDS\n\n","pRESS ❎ TO TRY AGAIN!"},{❎})
	  	best_time=curr_time
	  else
	  	tb_init(7,{"yOU WON!\n\ndEATHS: "..p_deaths.."\n\ntIME: "..secs.."."..msecs.." sECONDS\n\n","pRESS ❎ TO TRY AGAIN!"},{❎})
	  end
	  tb.x=10
	  tb.w=127-tb.x*2
	  tb.h=40
	  tb.col1=9
	  tb.col2=0
	  tb.col3=0
	  tb.y=p_y-cy+16
	 else
  -- restart game
		start_game()
	 end
	 p_y+=p_dy
	 t+=1
	end
 update_particles()
end

-->8
--camera
function init_camera()
 shake=0
end

function doshake()
 local shakex=16-rnd(32)
 local shakey=16-rnd(32)
 shakex*=shake
 shakey*=shake
 camera(shakex,shakey)
 shake = shake*0.95
 if (shake<0.05) shake=0
end

cofs=2
function move_camera()
	if res_time!=0 then
		b  = p_y-p_height-30+p_dy*10
	else
		b  = p_y-p_height-cofs+p_dy*10
	end
 cy = lerp(cy,b,0.06*tf)
end

function lerp(a,b,amt)
 return a * (1 - amt) + b * amt
end
-->8
-- [redacted]
--lexaloffle.com/bbs/?tid=32096
function init_particles()
 dust={}
end

function draw_particles()
 --draw dust
 for d in all(dust) do
  d:draw()
 end
end

function update_particles()
 for d in all(dust) do
  d:update()
 end
end

function speed_particles(x,y)
 dx=p_dx
 dy=p_dy
 for i=1,3 do
  add_new_dust(
   x+4,y+4,rnd(0.5)-dx,rnd(2)-dy,
  	rnd(10),0.5,0,1,
  	{6,7,7,7})
 end
end

function checkpoint_particles(x,y)
 for i=1,10 do
	 add_new_dust(
		 x+4,y+4,rnd(4)-2,-rnd(4)-2,
		 --life     ,r,g, ,shrink
		 rnd(20)+4+1,7,0.1,0.4,
		 {7,7,7,7,7,7,6,6,6,6,6,5,5,9,9,10,10,10,10,10,8,8,8,8})
 end
end

function win_particles()
 for i=1,1 do
	 add_new_dust(
		 rnd(128),rnd(128),rnd(4)-2,rnd(4)-2,
		 --life     ,r,g, ,shrink
		 rnd(120)+60,7,0.1,rnd(100)/100+0.1,
		 {rnd(16)})
 end
end

function landing_particles(x,y)
 for i=1,10 do
	 add_new_dust(
		 x+4,y+4,rnd(4)-2,-rnd(4)-2,
		 --life     ,r,g, ,shrink
		 rnd(20)+4+1,7,0.1,0.4,
		 {6,6,6,6,6,7,7,7})
 end
end

function trick_particles(x,y)
 for i=1,10 do
	 add_new_dust(
		 x+4,y+4,rnd(4)-2,-rnd(4)-2,
		 --life     ,r,g  ,shrink
		 rnd(20)+8  ,4,0,0.9,
		 {12,8,14,11})
 end
end

function blood_particles(x,y,angle)
 --add_new_dust(x+4,y+4,rnd(2)-1,rnd(2)-3,15,rnd(6)+2,0.3,8)
 --return
 for i=1,10 do
	 add_new_dust(
		 x+4,y+4,
		 rnd(2)-2,rnd(2)-2,
		 rnd(20)+30,rnd(6)+6,0.5,0.9,
		 8)
	end
	add_new_dust(
	 x+4,y+4,
	 0,rnd(2),
	 rnd(20)+10,rnd(6)+6,0,0.99,
	 8)
end

function add_new_dust(_x,_y,_dx,_dy,_l,_s,_g,_p,_f)
add(dust, {
fade=_f,x=_x,y=_y,dx=_dx,dy=_dy,life=_l,orig_life=_l,rad=_s,col=0,grav=_g,p=_p,draw=function(self)
pal()palt()circfill(self.x,self.y,self.rad,self.col)
end,update=function(self)
self.x+=self.dx self.y+=self.dy
self.dy+=self.grav self.rad*=self.p self.life-=1
if type(self.fade)=="table"then self.col=self.fade[flr(#self.fade*(self.life/self.orig_life))+1]else self.col=self.fade end
if self.life<0then del(dust,self)end end})
end
-->8
--tutorial pop-ups
function new_sign(mx,my,str,inp)
 sign={}
 sign.mx=mx
 sign.my=my
 sign.str=str
 sign.inp=inp
 return sign
end

function init_signs()
 signs={}
 --add(signs,new_sign(8,9,  {"hold ➡️ to turn"},{➡️}))
 --add(signs,new_sign(12,16,{"hold ⬅️ to turn"},{⬅️}))
 --add(signs,new_sign(3,27, {"high speed is dangerous!\nby turning you can reduce your\nspeed","good luck!"},{⬅️,➡️,⬇️}))
 --add(signs,new_sign(27,7, {"this is a checkpoint flag.\nif you die you will respawn here"},{⬅️,➡️,⬇️}))
end

function sign_collision()
  --sign collision
 for sign in all(signs) do
	 if mx>=sign.mx   and my>=sign.my and
	    mx<=sign.mx+1 and my<=sign.my+1 then
	   --sign_on=sign
	   --tb_init(0,"testing\negeg")
	   del(signs,sign)
	   tb_init(7,sign.str,sign.inp)
	  return
	 end
 end
end

-- [redacted]
--lexaloffle.com/bbs/?tid=38668
function tb_init(voice,string,inp) -- this function starts and defines a text box.
 reading=true -- sets reading to true when a text box has been called.
 tb={ -- table containing all properties of a text box. i like to work with tables, but you could use global variables if you preffer.
  str=string, -- the strings. remember: this is the table of strings you passed to this function when you called on _update()
  voice=voice, -- the voice. again, this was passed to this function when you called it on _update()
  i=1, -- index used to tell what string from tb.str to read.
  cur=0, -- buffer used to progressively show characters on the text box.
  char=0, -- current character to be drawn on the text box.
  x=0, -- x coordinate
  y=106, -- y coordginate
  w=127, -- text box width
  h=21, -- text box height
  col1=0, -- background color
  col2=7, -- border color
  col3=7, -- text color
  inp=inp,
 }
end

function tb_update()
 if tb.char<#tb.str[tb.i] then
  tb.cur+=0.5
  if tb.cur>0.9 then
   tb.char+=1
   tb.cur=0
   if (ord(tb.str[tb.i],tb.char)!=32) sfx(tb.voice)
  end
  if (btnp_arr(tb.inp)) tb.char=#tb.str[tb.i]
 elseif btnp_arr(tb.inp) then
  if #tb.str>tb.i then
   tb.i+=1
   tb.cur=0
   tb.char=0
  else
   sfx(0)
   checkpoint_particles(p_x,p_y-cy)
   reading=false
  end
 end
end

function btnp_arr(inp)
 for key in all(inp) do
  if btnp(key) then
   return true
  end
 end
 return false
end

function tb_draw()
 if reading then
  rectfill(tb.x, tb.y, tb.x + tb.w, tb.y + tb.h, tb.col1)
  rect(tb.x, tb.y, tb.x + tb.w, tb.y + tb.h, tb.col2)
  print(sub(tb.str[tb.i], 1, tb.char), tb.x + 2, tb.y + 2, tb.col3)
 end
end


-->8
--music
function init_music()
	songi=1--channels to be played
	songs={{0,0b1100},
	       {1,0b1100},
	       {nil,0b1000},
	       {nil,0b1000},
	       {nil,0b1000},
	       {nil,0b0000},}
 my_music()
end


function my_music()
 --{pattern,bitfield for muting}
 id=songs[songi]
 mute(id[2])
 if id[1]!=nil then
  music(id[1])
 end
 songi+=1
end


--mutes a specific channel
function mute(b)
 for i=0x3100,0x3140,4 do
  poke(i+0,set_bit(peek(i+0),6,b>>0&1))
  poke(i+1,set_bit(peek(i+1),6,b>>1&1))
  poke(i+2,set_bit(peek(i+2),6,b>>2&1))
  poke(i+3,set_bit(peek(i+3),6,b>>3&1))
 end
end

function set_bit(num,n,x)
 local mask = shl(1,n)--create a mask with only the n-th bit set to 1
 if x==1 then
  num=num|mask--set the n-th bit to 1 using a bitwise or
 else
  num=num&bnot(mask)--set the n-th bit to 0 using a bitwise and with the complement of the mask
 end
 return num
end
-->8
--title screen
-- optimized picture to screen
-- by dw817 lexaloffle.com/bbs/?tid=27892

set="abcdefghijklmnopqrstuvwxyz()[]{}"

function pic2scr(p)
  cls()
  s=dot2str(p)
  str2mem(s,24576)
  --repeat
  --  flip()
  --until btnp(4) or btnp(5)
end--pic2scr

function str2mem(t,m)
	local b1,b2,c,n,p=0,0,0,0,1
  repeat
    if b1==0 then
      n=instr(set,sub(t,p,p))-1
    end
    if band(n,2^b1)>0 then
      c+=2^b2
    end
    b1+=1
    if (b1==5) b1=0 p+=1
    b2+=1
    if b2==8 or p>#t then
      poke(m,c)
      b2=0 c=0 m+=1
    end
  until p>=#t
end--str2mem

-- decompress dots to string
function dot2str(t)
local i,c,ch,n1,n2
local r,l1="",0
  i=1 while i<=#t do
    c=sub(t,i,i)
    if c=="." then
      i+=1
      ch=sub(t,i,i)
      repeat
        i+=1
        c=sub(t,i,i)
        if (c!=".") l1=l1..c 
      until c=="." or i==#t
      l2=l1+0 --clumsy!
      for j=1,l2 do
        r=r..ch
      end
      l1=""
    else
      r=r..c
    end
  i+=1 end--wend
  return r
end--dots2str

-- return pos # of str b in a
function instr(a,b)
local i,r=0,0
  for i=1,#a-#b+1 do
    if (sub(a,i,i+#b-1)==b) r=i
  end
  return r
end--instr
__gfx__
777777777777777700000003300000000bbb00000000bbb0000000000000000000000033333000000000003bbbb0000000000000000000000011110000000000
707777077777777700000033330000000333bbbbbbbb3330000000000000000000003333333330000000033bbbabb00020000000000000200011110000ddd000
770770777777777700000133330000000333333333333330099999999999999000133333333333300033033bbbbaab002111111111111120014114100d676d00
7770077777777777000011333330000003333333333333300aaaaaaaaaaaaaa0011133333333333003333333bbbaabb0211114414411112001144110d66766d0
7770077777777777000013333333000003333333333333300999999999999990011333333333333333333bb33bbbbabb211114444411112006111160d66766d0
7707707777777777000131333333300003333333333333300999999aa99999901111333333333333333bbbbbbbbbbbbb211111444111112006177160d66676d0
707777077777777700113333333333000333b333b333b330099999a99a9999901113333333333333333bbbbbbbbbbbbb2111111411111120067799900d666d00
77777777777777770111333333333330033bbb3bbb3bbb3009999a9889a999901111333333333333133bbbbbbbb3bbbb21111111111111200677776000ddd000
77777777777777770113133333333330033bdb3bdb3bdb30aaaaa988889aaaaa11133333333333330113bbbbbbbb333320000000000000200667766000000000
7777777777cc77771113333333333333033d1d3d1d3d1d309999968118699999111133333333333300111133bbb3333020000000000000200677776000777000
777777777c7c77771113131333333333033d1d3d1d3d1d3000688681186886001113133333333333000001111333300020000000000000206677776607ddd700
7777ccc77cc777771111313133333333bbbdddbdddbdddbb0068868888688600111131313333333300000505505000002000000000000020676666760dd6dd00
7777c7c77777ee77011113133333333033333333333333330068868118688600011113133333333000000055550000002000000000000020677777760d666d00
7777ccc77777e7e7066111313333366006dd1ddd1ddd1d600068868118688600066111113333366000666661566666002000000000000020677777760dd6dd00
7777777777777ee7066666655666666006dd1ddddddddd60000dddddddddd000066666655666666006666661566666602000000000000020067777600dd6dd00
77777777777777770006666666666000066666666666666000000000000000000006666666660000006666666666660020000000000000200066660000000000
77777777777777777777777777777777777777770000b00000000000003333000000300000666600000000000010001000000006600000000000000099999999
77777777777777777755555555555555555555550003b00000000000013333300003300006777760000000000171017100000067760000009999999999919999
77777777777777777555555555555555577777750003b00000000000133333330003300067777776110101101117171100000677760000009119199999919991
7777667777773777755555555555555555555555003bb00000000600113333330013300067777776881618801888788100001177776000009199199111919991
777766773773777775555aa5aaa5aaa557777775003bbb0060006000131333330013330066777766888688801777777100001777777600009119199191919991
7667777773737737755555555555555555555555033bbbb006606000113333330113333016666661088888001888788100017177777760009919199191919191
766777777377773775555555555555555777777503bbbbb000060000011133300113333001111110018881001888788100117777777776009919119191911111
777777777777777777555555555555555555555533bbbbbb00060000066556601131333306655660188888100111111001117777777777609119999111999999
333333331111111100090000000000000000000033bbbbbb0006500000bbbb001113333300000000888688800000000001171777777777609999999999999999
333333331111777700919000000000000000000033bbbbbb0006600003bdbbb01133333300000000880608800000000011177777777777769999999999999999
7337777711117777009190000000000000000000333bbbbb0006606033bbbbbb1131333300000000000600000000000011171717777777769999999110000000
37733333111177770991990000000000000000003333bbb3000566003dbbbbbb1113133300000000000600000000000011117171777777760000000550000000
33333333777711110999990000000000000000000333333000056000333bbdb30111113000000000000600000000000001111717777777700000000055000000
777333337777111199919990000000000000000000055000000660003333bb330665566000000000000600000000000006611111111176600000006655600000
33377777777711119999999000000000000000000665566000005600033333306665566600000000000600000000000006666665566666600000666556666000
33333333111111110000000000000000000000006665566600006600066556600666666000000000000600000000000000066666666660000000006666600000
00033000000033000000033000000330003300000000330000033000070000700000070000070000000000000033000000003300000330000000000000e00e00
009ff9000009ff0000009ff000000ff000ff000000099900009999000700007070007000700093300000000000ff00000009990000999900000000000e1001e0
009ff9000099ff0000999ff004999ff000990ee00009990000999900070330700799330007999ff07799933000990ee0000999000099990000000000e001100e
099999900499110004911100000999000999e0000000990009999990799ee9970099ff0000911ff000099ff00999e00000009900099999900000000000099000
041111400e111000e011e000009990004094100e000111e009111190009ff9000e11ff00e011e00000999ff07097100e000111e0091111900000000000999900
001001000e10e0000e100e0000111ee0009911e0000e01e070100107001ff1000e10e0000e100e0000111ee0009911e0000e01e070100107000000000909f090
00e00e0000e00e0000e00e000011000000e00e0000e00e0000e00e000010010000e00e0000e00e000011000000700e0000e00e0000e00e00000000000909f090
00e00e0000e00e00000e00000eeeee000e00e00000e00e0000e00e0000e00e0000e00e00000e00000eeeee000700e00000e00e0000e00e000000000000000000
00003300000000330000003300000033003300000033000000330000003300000033000000330000000000000000000000000000777117770000330000000000
0009ff00000009ff000009ff000000ff00ff000000ff900000ff000000ff940000ff000000ff0000000000030000000000000000773443770009ff0000000000
0099ff00000999ff000999ff004999ff00990ee000ff990000ff900000ff900049ff900000990ee0000000030000000000000000773443770099ff0000666600
099999900049911000491110000099904999e000099999900099940004911100000949004999e000000000330000000000000000733333370499110006666660
041111400e011140e0011040000999000094100e041111400e111000e011e000009990000049100e000000330000000000000000731111370e11100006666660
0010e1000e01e0000e110e00000111e0009911e0001e01000e10e0000e100e0000111ee0009911e0000001333000000000000000771771770e10e00000666600
0e00e00000e00e0000e00e000001100000700e00000e00e000e00e0000e00e000011000000e00e000000013330000000000000007737737700e00e0000000000
0e00e00000e00e00000e00000eeeee000700e000000e00e000e00e00000e00000eeeee000e00e0000000013333000000000000007737737700e00e0000000000
000000000000000000000000aaaaaaa0000000000000000000000000000000000000000000000000000001133330000000000000000000000000000000000000
677777777777777608aaaaaa999999a0000aaaaaaaaaa00000000000000000000000000000000000000011333330000000000000000000000000000000000000
777777777777777708999777777799a0000499999199a000000dddddddddd000000dddddddddd000000011333330000000000000000000000000000000000000
677777777777777608999767776794800004499119994000000111661111d000000111116611d000000011333333000000000000000000000000000000000000
777777777777777704489777777799a0000491191999a000000111166111d000000111166111d000000013133333300000000000000000000000000000000000
677777777777777608999777777799a0000499919919a000000111116611d000000111661111d000000111333333300000000000000000000000000000000000
677777777777777608999777777799a0000499919199a000000111111661d000000116611111d000001133133133330000000000000000000000000000000000
67777777777777760899977777778840000499991999a000000111116611d000000111661111d000011131331333333000000000000000000000000000000000
677777777777777608849777777799a00004999199944000000111166111d000000111166111d000011313333333333000000000000000000000000000000000
677777777777777608999999999999a0000499199999a000000111661111d000000111116611d000111333333333333300000000000000000000000000000000
66666666666666660899999110000000000444444444a000000111111111d000000111111111d000111313133333333300000000000000000000000000000000
11dddddddddddddd0000000550000000000000010000000000000005500000000000000550000000111131313333333300000000000000000000000000000000
11dddddddddddddd0000000055000000000000050000000000000065560000000000006556000000011113133333333000000000000000000000000000000000
111ddddddddddddd0000000055000000000006656600000000000665566000000000066556600000066111313333366000000000000000000000000000000000
1111111d11d11ddd0000666556666000000666655666000000000066660000000000006666000000066666655666666000000000000000000000000000000000
00000000000000000000006666000000000006666600000000000000000000000000000000000000000666666666600000000000000000000000000000000000
10101010101010101010101010101010c2d2c2d2c2d2101002101010101010101010101010101010101010101010101080901010100210101080908090108382
809081911010101010021010101080901010101010101010100210101010101020302030203010100616a0b021318191721010101010a0b0a1b1a0b0a1b11252
10101010101010101010101010101010c3d3c3d3c3d3101010021010101010101010101010101010101010101010101081911010100202101081918191107283
819110101010101002021010809081911010101010101010100210101010101021312131213106160717a1b1a0b08090731010101010a1b1a0b0a1b112121253
10101010101010101010101010101010c2d29210c2d212101002101010101010101010101010101010101010101010103080901010100202101080908090a5b5
8090101010101010021010108191809010101010101010101002101010101010203072102030071780908090a1b181911010101010101001a1b1405040504050
10101010101010101010101010101010c3d36292c3d3c2d21010021010101010101010101010101010101010101010103181911010101002101081918191a6b6
8191101010101002101010108090819110101010101010101002101010101010213110822131809081918191a0b0101010101010101010100173415141514151
10106210101010101010101010101010c2d26310c2d2c3d3101002101010a210721010101010101010101010101010102030809010101002021010108090a7b7
405010101010020210108090819180901010101010101010101010101010101020308283203081918090a0b0a1b1101010101010101010101022323242323232
10926310101010101010101010101010c3d31010c3d31010101002101010a3101010101010101010101010101010101021318191809010100210101081918090
415110101002101010108191809081911010101010101010100210101010101021318310213180908191a1b18090101010101010101010101073607060706070
10101010101010101010101010101010c2d2c2d26210101010100210101010621010101010101010101010101010101020302030819110101002101010108191
10101010021010101010809081918090101010101010101010021010101010108090203082108191a0b073108191101010101010101010101073617161716171
10101010101010101010101010101010c3d3c3d36310101010021010c2d210631010101010101010101010101010101021312131108090809010021010108090
1010100210101010809081918090819172101010101010101002101010101010819121318310a0b0a1b110101010101010101010101010101073727372727373
1010101010101010101010101010101010c2d2101010101010021010c3d310101010101010101010101010101010101010203020308191819110020210108191
1010020210101010819180908191809080901010101010101002101010101010108090101010a1b1101010101010101010101010101010101010011212121112
1010101010101010101010101010101062c3d3c2d2101010100210c2d2c2d2109010101010101010101010101010101072213121311080908090100210101010
10100210101010108090819180908191819110101010101010021010101010729081918090101010101010101010101052101010101010101010101011111273
1010101062101010101010101010101063c2d2c3d3101010100292c3d3c3d3109110101010101010101010101010101080907210203081918191101002101010
10100210101010108191809081918090809010101010101010021010101080909180908191101010101010101010101053105210101010101010101010125252
1010106263101010101010109210101062c3d3c2d21010021010c2d2c2d2c2d29010101046561010101010101010101081912030213180901010101002101010
1010020210101010101081918090819181916676101010101002101086968191908191a0b0101002101010101010101010105310101010105210101052105353
1010106392101010101010101010101063c2d2c3d3100210c2d2c3d3c3d3c3d39110101047571010101010101010101080902131809081911010101002101010
1010100202021010101010108191809080906777101010101002101087978090918090a1b1100210101010101010101010101010101010105310101053223232
1010101010101010101010101010101062c3d30202101010c3d310c2d262c2d22030101010101010101010101010101081918090819110101010100210101010
10101010021002021010101010101010819172101010101010021010101081916281910202101010101010101010809010101010101001101010101010101110
101010101010101010101010101010106302021010101010101010c3d363c3d321311010101010101010101010101010a5b58191721010101002021010101010
10101010021010100210101010101010809080901010101010021010101080906302021010101010101010101010819110101010101010101010101011101010
1010101010101010101010101010101012c2d21010101010101010101010e06280901010101010101010101010101010a6b67210101010100210101010108090
101010100210101010020210101010108191819180901010100210108090819112a0b01010101010101010101010809010101010111011100210101010101010
1010101010101010101010101010101062c3d31010101010101010101010e16381911010101010101010101010101010a7b71010101010021010101010728191
101010100210101010101002101010108090809081911010100210108191809073a1b11010101010101010101010819110105252111010100210101001521010
1010101010101010101010101010101063c2d2101010101010101010101010109082101010101010101010101010101010101010101002101010101080902030
101010100210101010101010021010108191819172101010100210101072819110a0b01010101010101010108090809010105353101010100210105210531010
1010101010101010101010101010c2d210c3d3101010101010101010101010109183101010101010101010101010101010101010100210101010101081912131
101010100210107210101010100210108090809080901010061606168090809010a1b11010101010101010108191819110101010101010100210105310101010
1010101010101010101010101010c3d310c2d2101010101010101010101010108090101010101010101010101010101010101010100210101010108090809082
101010100210101020301010101010108191819181911010071707178191819110a0b01010101010101080901072809010011010101010100210101010101010
1010101010101010101010101010c2d262c3d3101010101010101010101010108191101010101010101010101010101010101010020210101010728191819183
101010100210101021311010101010102030203020301010203020302030203010a1b11010101010105281918090819110101010101010100210101010101010
101010101010101010101010c2d2c3d363c2d21010101010101010101010101080900616061610101010101010101010c0d0c0d0c0d0c0d0c0d0809020308090
10101010021010108090101010101010213121312131101021312131213121318090101010101010105380908191a0b010101010101010100210101010011010
101010101010101010101010c3d3c2d210c3d31010101010101010101010101081910717071710101010101010101010c1d1c1d1c1d1c1d1c1d1819121318191
10101010021010108191101010101010809080908090101080908090809080908191101010101010809081918090a1b110101010101010100210101010101010
101010101010101010101010c2d2c3d312c2d2e01010101010101010101010c28090809082821010101010101010101010101010100210101010102030203020
101010100210101080901010101010108191819181911010819181918191819180901010101010108191a0b08191809010101010101010101010101010101010
10101010101010101010c2d2c3d3c2d2d2c3d3e11010101010101010101010c38191819183838210101010101010101010101010100210101010102131213121
101010100210101081911010101010108090809080901010809080908090809081911010101010101010a1b18090819110101010101010101010101010101010
10101010101010101010c3d31010c3d3d312c2d210101010101010101010c2d28090405080908310101010101010101010101010100210101010101080908090
10101010021010108090101010101010819181918191101081918191819181918090101010101010101010108191809010101010101010101010101010101010
10101010101010101092c2d26292c2d2c2d2c3d310101010101010101092c3d38191415181917282101010101010101010101010100210101010101081918191
10101010021010108191101010101010809080908210101010728090809080908191809080901010101010101010819110101010101010101010101010101010
1010101010101010c2d2c3d36310c3d3c3d3c2d2101010101010101010c2d2c2607012117312118310a210101010101010101010100210101010405060708090
10101010021010102030061606160616819181918310101010108191819181918090819181918090101010101080908010101010101010101010101010101010
1010101010101010c3d3c2d2c2d2c2d2c2d2c3d3101010101010101010c3d3c3617111117311100182a310101010101010101010100210101010415161718191
10101010021010102131071707170717101010101010101010101010101010108191809080908191101010101081918110101010101010101010101010101010
10a2101010101010c2d2c3d3c3d3c3d3c3d3c2d21010101010101010101010107373737373111010831010101010101010101010101010101010102232423232
10101010021010108090203080902030101010101010101010101010101010108090819181911110101010101010809010101010101010100210101010101010
10a3101010101010c3d3c2d2c2d2c2d2d2f1c3d310101010101010101010c3d31111111011111010821010101010101010101010100210101010101010101010
10101010021010108191213181912131101010101010101010101010101010108191101010101110101010101010819110101010101010100210101010101010
10101010101010101010c3d3c3d3c3d3d31010101010101010101010101010101010101010101010831010101010101010101010101010101010101010101010
10101010021010107272727272727272101010101010101010101010101010108090101010101011101010108090809013131313131313131313131313131313
__gff__
0001010101010101010101010101000001014080408040804080408001010001010101010100010001000101010101010101000000000000000001004080010100000000000000000000000000000000000000000000000000000101000000000101010101010101010101010000000001010101010101010101000000000000
0101000000000000000000000000000001010000000000000000000000000000000000000000000000000000000000000000000000000000000000000000000000000000000000000000000000000000000000000000000000000000000000000000000000000000000000000000000000000000000000000000000000000000
__map__
0101010101010101010101010101010101010101010101010101012c2d2c2d2c2d0101010101010101010101010101010101010101010101280101012001010132010101200120010101010101010132320101200101010101010101200101320c0d0c0d0c0d0c0d0c0d0c0d0c0d012818190101010101010101010118191819
0101010101010101010101010101010101010101010101010101013c3d3c3d3c3d0101010101010101010101010101010101010101010101380101012001010101010101010120010101010101010101010101200101010101010101200108091c1d1c1d1c1d1c1d1c1d1c1d1c1d273801010101010101010101010101010101
010101010101010101010101010101010101010101010101010101202c2d2c2d01010101010101010101010101012c2d0101010101010101280101010120010101010101010120010101010101010101010101200101010101010101200118190101010101010101010120010101080901010101010101010101010101010101
010101010101010101010101010101010101010101010101010101013c3d3c3d292c2d0101010101010101012c2d3c3d0101010101010101380101010120010101010101012001010101010101010101010101200101010101010101200101010101010101010101010120010101181902030101010101010101010101010101
01010101010101010101010101010101010101010101010101010101202c2d2c2d3c3d0101010101010101013c3d2c2d0101010101010101280809010120010101010101202001080901010101010101010101200101010101010101200101010101010101010101010120010101080912130203010101010101010101010101
01010101010101010101010101010101010101010101010101010101203c3d3c3d2c2d2c2d01010101012c2d2c2d3c3d0101010101010101381819010120010101010101200101181901010101010101010101200101010101010101200101010101010101010101010101010101181901011213020301010101010101010101
010101010101010101010101010101012c2d2c2d01010101012001010120292c2d3c3d3c3d01010101013c3d3c3d2c2d0101010101010101280101012020010101010101010108090101010101010101010101200101010101010101200101010101010101010101010101010127080902030809121302030101010101010101
010101010101010101010101010101013c3d3c3d20010101010101010101203c3d2c2d2c2d01010101012c2d2c2d3c3d01012b0101010101380101012001010101010120010118192701010101010101010101200101010101010101200101010101010101010101010101010809181912131819080912130101010101010101
010101010101010101010101010101012d2c2d2c2d200101010101200101012c2d3c3d3c3d01010101013c3d3c3d2c2d0101010101010101280101012001010101010120010108090101010101010101010101200101010101010101200101010a0b010101010101010101201819080908090809181901010101010101010101
010101010101010101010101010101013d3c3d3c3d292001010101012001013c3d2c2d2c2d64650101012c2d2c2d3c3d0101010101010101380101012001010101010101010118190101010101010101010101200101010101010101200101011a1b010101010101010101202001181918191819010101010101010101010203
010101010101010203010101010101012c2d2c2d2c2d2c2d2c2d0c0d0c0d0c0d013c3d3c3d74750101013c3d3c3d2c2d01010101010101080901010120010101010101010101080901010101010101010809606160610809010101012001080908090a0b01010101010101012001010101010101010101010101010108091213
010101010101011213010101010101013c3d3c3d3c3d3c3d3c3d1c1d1c1d1c1d012c2d0101010101010101012c2d3c3d01010101010101181901012001010101010101010101181901010101010101011819707170711819010101012001181918191a1b01010101010101012001010101010101010101010101020318190809
010126012b01010101010101010101012d2c2d2c2d2c2d2c2d01010101010101013c3d0101010101010101013c3d2c2d010101010101010128010120010101010101010101012701010101010101010108090809080908090101010120010809090203080908090a0b0101010101010801010101010101010203121308091819
010136010101010126010101010101013d3c3d3c3d3c3d3c3d0101012001010101010101010101010101010101013c3d010101010101010138010120010101280101010101010101010101010101010118191819181918190101010120011819191213181918191a1b0101010120011801010101010101271213080918190809
010101010101010136260101010101012c2d2c2d2c2d2c2d010101012001010101010101010101010101010101012c2d6061606160616061280101200101013801010101010101200101010101010101080908090809010101010101200108090809080908090809080901010120010801010101012727270809181908091819
010101010101010101362601010101013c3d3c3d3c3d3c3d010101200101010101010101010101010101010101013c3d7071707170717071380101200108092701010101010120200101010101010101181918191819010101010101200118191819181918191819181901012001011801010101010101011819080918190809
010101010101010101013601010101012c2d2c2d01010101010120200101010101010101010101010101010101010101282808092828282701010120011819280101010101202001010101015a5b0809010101200101010101010101200101010809080908090809010101012001010101010101010101010a0b181908091819
010101010101010101010101010101013c3d3c3d01010101010120010101686901010101010101010101010101010101383818193838382701012001010127380101010120200101010101016a6b1819010101202001010101010101200101011819181918191819010101010101010101010101010101011a1b0a0b18190809
010101010101010101010101010101012c2d01010101010101200101010178790101010101010101010101010101010111080908090809010101200108095a5b0809010120010101010108097a7b08090101010120010101010101012001010108090809010101010101202001010101010101010101010101011a1b0a0b1819
010101010101010101010101010101013c3d2901010101012020010101012c2d0101010101010101010101010101010127181918191819010101200118196a6b181901012001010108091819080918192801010120200101010101012001012818191819010101010101200111010a0b0101010101010101010110111a1b0809
260101010101010101010101010101012c2d0101010101012001010101013c3d0101010101010101010101010101010111010101010101010101200108097a7b08090101200101011819080918190809380101010120010101010101200101380a0b0101010101202001010111111a1b01010101010101010110101001111819
360101010101010101010101010101263c3d0101010101200101010101012c2d010101010101010101010101010101010101010101010101012001011819080918190101202020010101181908091819280101010120010101010101200101281a1b01010120200101110a0b01110a0b01010101010101010111011011100101
010101010101010101010101010126362c2d010101012001010101012c2d3c3d290101010101010101010101010101010101010101010120200101080928181908090101010101202001010118190809380101010101010101010101200101380a0b01012001010102031a1b0a0b1a1b01010101010101010101010101010101
010101010101010101010101012636013c3d01010120200101012c2d3c3d2c2d606160616061606160616061606160610101010101012001010809181938080918190809010101012020200101011819080921606160612121606160612102031a1b01012001010112130a0b1a1b020337010101010101010101010101010101
010101010101010101010101263601012c2d0101012001012c2d3c3d2c2d3c3d707170717071707170717071707170710101010101200108091819010809181908091819080901010101202001010809181921707170712121707170712112130a0b010120010a0b0a0b1a1b0a0b12130a0b0101010101010101010101010101
010101010101010101010101362901013c3d0101012001013c3d2c2d3c3d2c2d2c2d2c2d2c2d2c2d2c2d2c2d2c2d2c2d0101010120010118190108091819080918190809181908090101012001011819080902030809020308090203080908091a1b010101011a1b1a1b02031a1b0a0b1a1b0a0b010101010101010101111111
010101010101010101010101010101012c2d01010120010101013c3d2c2d3c3d3c3d3c3d3c3d3c3d3c3d3c3d3c3d3c3d0101012001010101020318190809181901011819080918190101012001010809181912131819121318191213181918190a0b010101200101010112130a0b1a1b0a0b1a1b010101010101010101010101
010101010101010101010101010101013c3d010101200101010101293c3d2c2d2d2c2d2c2d28012c2d2c2d2c2d2c2d2c010101200101020312130101181908095a5b0809181901010101200101011819020308090809080928280809080908091a1b270101200101010101011a1b02031a1b3721010101010101010101010101
010101010101010101010101010101012c2d0101012020010101010101213c3d3d3c3d3c3d38293c3d3c3d3c3d3c3d3c010101200101121302035a5b080918196a6b181908090101010120010101080912131819181918193838181918191819080908090120200101010101010112130a0b2111010101010101010121010a0b
010101010101010101010101010101013c3d290101010120010101010101012908092c2d2c2d2628080908092c2d0809010101200101010112136a6b181908097a7b080918190101010120010101181908090809080928080928080908090203181918190101200101010101010108091a1b210101010101010101110a0b1a1b
010101010101010101010101010101012c2d2c2d01010120010101010101010118193c3d3c3d3638181918193c3d1819080901012001010108097a7b080918190809181901010101010120010101080918191819181938181938181918191213020308090101012001016061010118190a0b10010101010101010a0b1a1b0a0b
010101010101010101010101010101013c3d3c3d29010101200101010101010101010101010101010101010101010101181901010120010118190101181928011819080901010101012001010101181901010101010101010101010101010101121318192701012020017071020308091a1b0101010101100a0b1a1b0a0b1a1b
